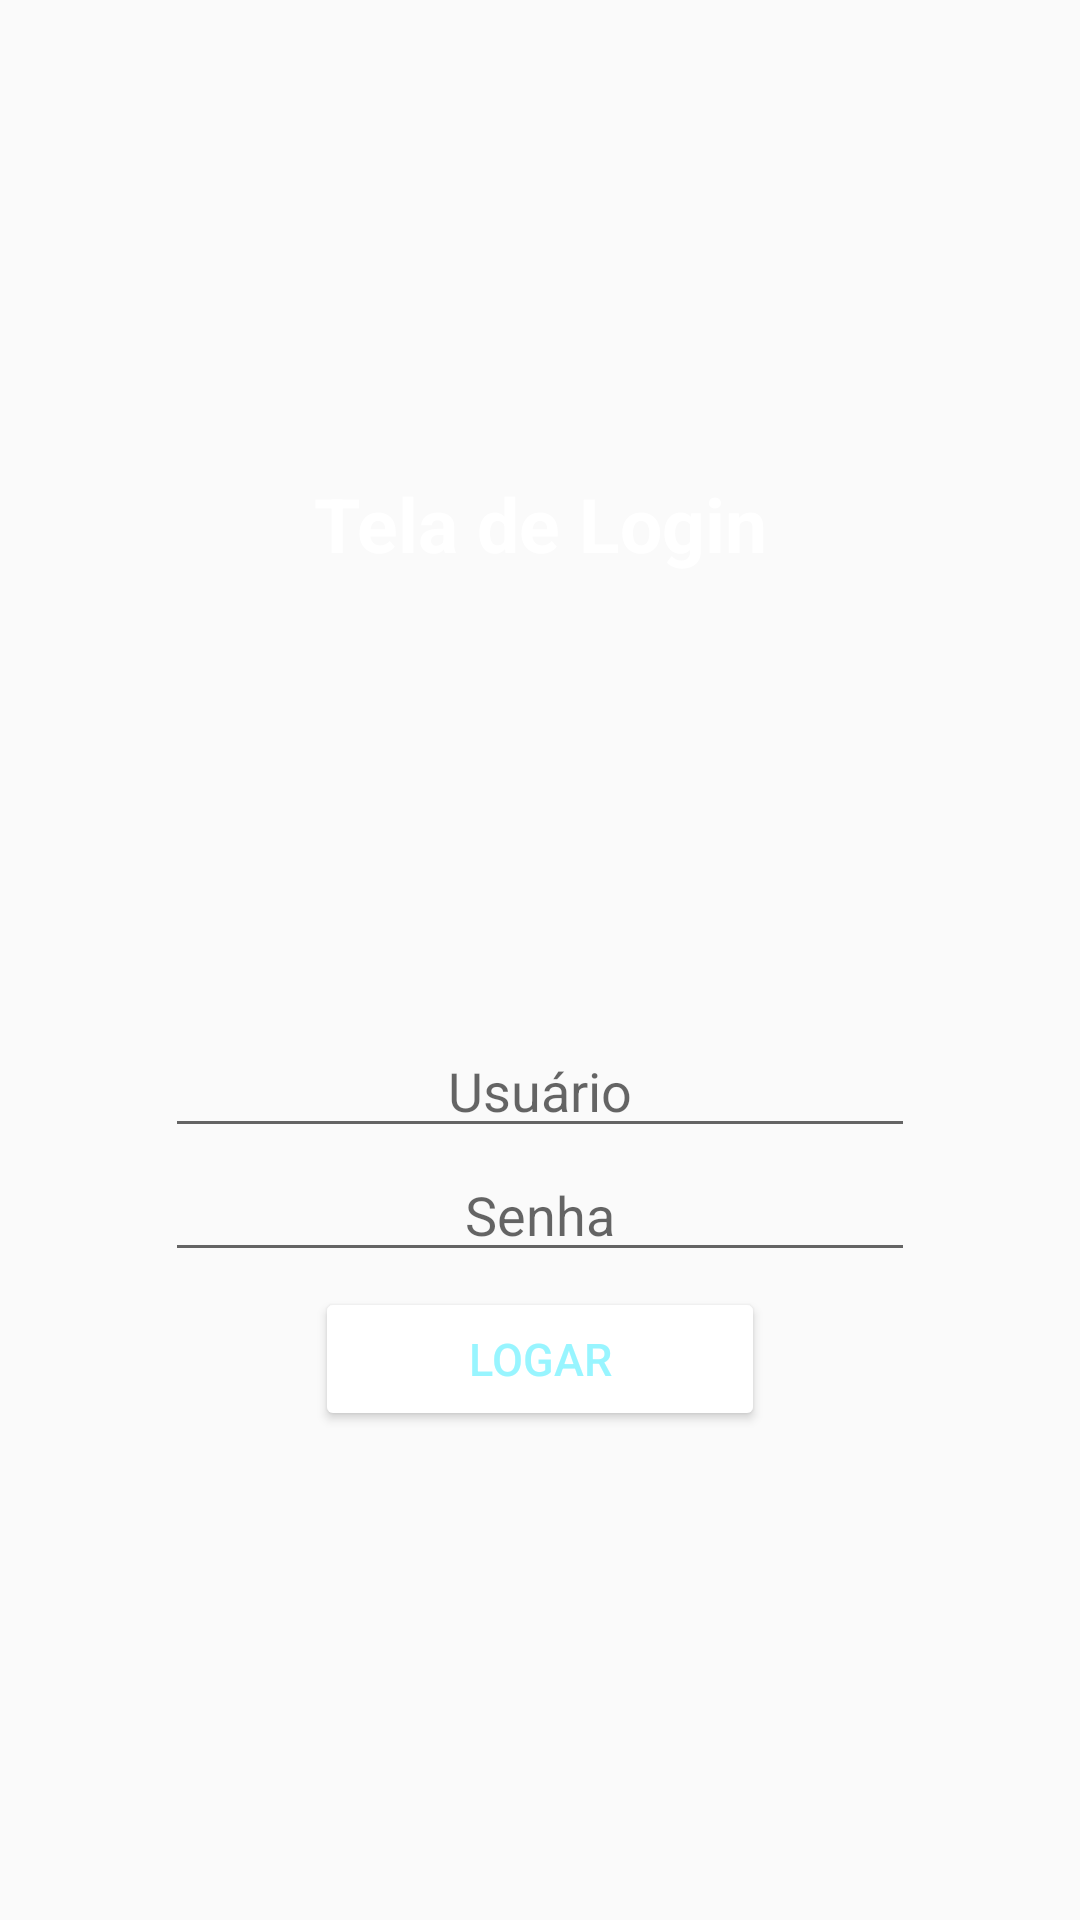

Produce the Android XML layout that renders to this screen, including the resource entries it uses.
<!-- AndroidManifest.xml: activity theme Theme.AppCompat.Light.NoActionBar -->
<!-- res/layout/activity_login.xml -->
<?xml version="1.0" encoding="utf-8"?>
<LinearLayout
    xmlns:android="http://schemas.android.com/apk/res/android"
    xmlns:app="http://schemas.android.com/apk/res-auto"
    xmlns:tools="http://schemas.android.com/tools"
    android:layout_width="match_parent"
    android:layout_height="match_parent"
    android:orientation="vertical"
    tools:context=".LoginActivity">
    
    
    
    
    <LinearLayout
        android:layout_width="match_parent"
        android:layout_height="match_parent"
        android:gravity="center"
        android:orientation="vertical">

        <TextView
            android:layout_width="match_parent"
            android:layout_height="wrap_content"
            android:text="Tela de Login"
            android:textAlignment="center"
            style="@style/Titulos"/>


        <ImageView
            android:layout_width="wrap_content"
            android:layout_height="150dp"
            android:src="@mipmap/ic_launcher"
            android:layout_gravity="center"
            />
        
        <EditText
            android:id="@+id/lblUser"
            android:layout_width="250dp"
            android:layout_height="wrap_content"
            android:hint="Usuário"
            android:layout_gravity="center"
            android:textAlignment="center"
            />

        <EditText
            android:id="@+id/lblSenha"
            android:layout_width="250dp"
            android:layout_height="wrap_content"
            android:hint="Senha"
            android:inputType="textPassword"
            android:layout_gravity="center"
            android:textAlignment="center"
            />

        <Button
            android:id="@+id/btnLogar"
            android:layout_width="150dp"
            android:layout_height="wrap_content"
            android:text="Logar"
            android:layout_gravity="center"
            style="@style/BotoesPadrao"/>

    </LinearLayout>

</LinearLayout>
<!-- resources referenced by this layout -->
<resources>
  <style name="BotoesPadrao" parent="TextAppearance.AppCompat.Button">
          <item name="android:layout_margin">5dp</item>
          <item name="android:textColor">@color/blueverdeado</item>
          <item name="android:textStyle">normal</item>
          <item name="android:backgroundTint">@color/white</item>
          <item name="android:padding">10dp</item>
          <item name="android:textSize">15sp</item>
      </style>
  <style name="Titulos" parent="Widget.AppCompat.TextView">
          <item name="android:textSize">25sp</item>
          <item name="android:textStyle">bold</item>
          <item name="android:textColor">@color/white</item>
      </style>
  <color name="blueverdeado">#98F5FF</color>
  <color name="white">#FFFFFFFF</color>
</resources>
